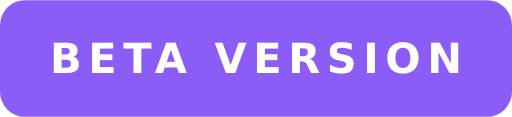
t = 0.00 s
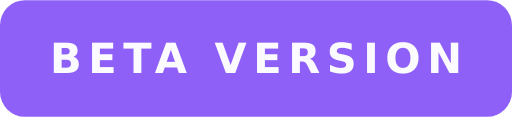
t = 0.40 s
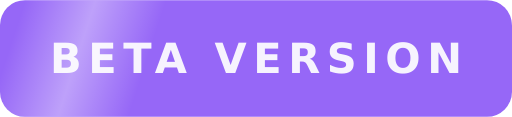
t = 1.00 s
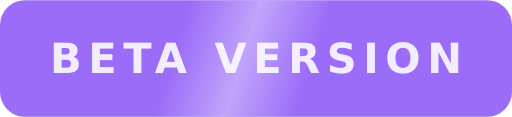
t = 1.50 s
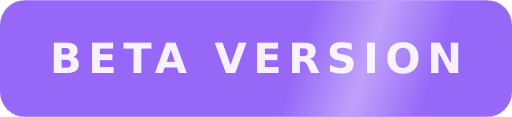
t = 1.88 s
t = 2.63 s: frame unchanged from t = 0.40 s, image omitted

The animated SVG that drew these frames (rendered in a browser with its animation timeline set to each time). Animation: 3 SMIL elements (animate=3); one cycle of 3.00 s, repeats indefinitely.

<svg xmlns="http://www.w3.org/2000/svg" width="123" height="28" viewBox="0 0 123 28" role="img" aria-label="BETA VERSION">
  <title>BETA VERSION</title>
  <defs>
    <clipPath id="badgeClip">
      <rect width="123" height="28" rx="6" ry="6"/>
    </clipPath>
    <linearGradient id="shine" x1="0" y1="0" x2="1" y2="0">
      <stop offset="0" stop-color="#fff" stop-opacity="0"/>
      <stop offset="0.5" stop-color="#fff" stop-opacity="0.38"/>
      <stop offset="1" stop-color="#fff" stop-opacity="0"/>
    </linearGradient>
  </defs>

  <rect width="123" height="28" rx="6" ry="6" fill="#8b5cf6">
    <animate attributeName="fill" values="#8b5cf6;#9b6cf8;#8b5cf6" dur="3s" repeatCount="indefinite"/>
  </rect>

  <g clip-path="url(#badgeClip)">
    <rect x="-42" y="0" width="34" height="28" fill="url(#shine)" transform="skewX(-18)">
      <animate attributeName="x" values="-42;150" dur="2.4s" begin="0.4s" repeatCount="indefinite"/>
    </rect>
  </g>

  <g fill="#fff" text-anchor="middle" font-family="Verdana,Geneva,DejaVu Sans,sans-serif" text-rendering="geometricPrecision" font-size="100">
    <text transform="scale(.1)" x="615" y="175" textLength="990" font-weight="bold">
      BETA VERSION
      <animate attributeName="opacity" values="1;0.88;1" dur="3s" repeatCount="indefinite"/>
    </text>
  </g>
</svg>
